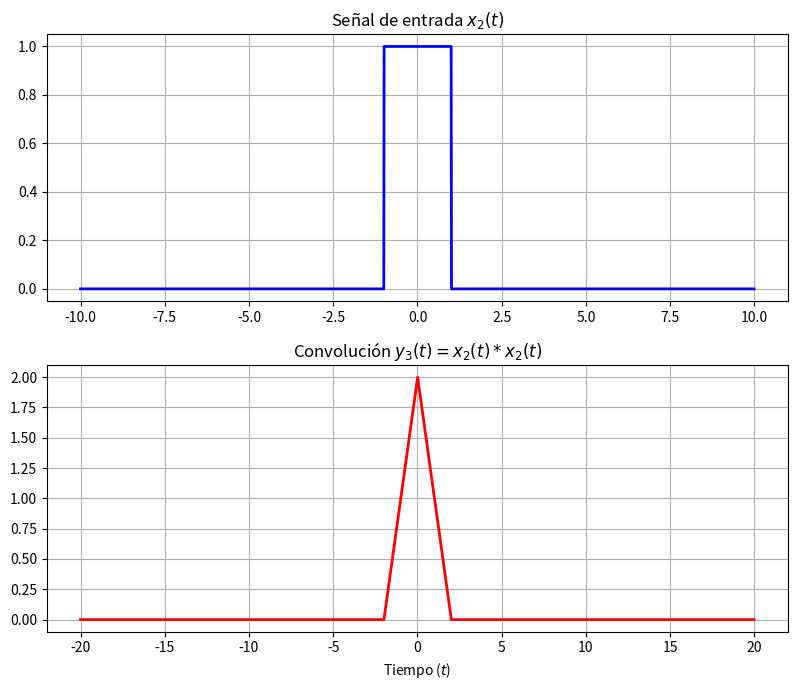

Write Python code to recreate this figure.
import numpy as np
import matplotlib.pyplot as plt

# Definición del eje temporal
dt = 0.01
t = np.arange(-10, 10, dt)

# Definición del pulso rectangular x2(t)
x2 = np.where((t >= -1) & (t <= 1), 1.0, 0.0)

# Cálculo de la convolución y3(t)
y3 = np.convolve(x2, x2, mode='full') * dt
t_y = np.linspace(t[0] + t[0], t[-1] + t[-1], len(y3))

# Gráficas
plt.figure(figsize=(8, 7))

plt.subplot(2, 1, 1)
plt.plot(t, x2, 'b-', linewidth=2)
plt.title(r'Señal de entrada $x_2(t)$')
plt.grid(True)

plt.subplot(2, 1, 2)
plt.plot(t_y, y3, 'r-', linewidth=2)
plt.title(r'Convolución $y_3(t) = x_2(t) * x_2(t)$')
plt.xlabel(r'Tiempo ($t$)')
plt.grid(True)

plt.tight_layout()
plt.show()
